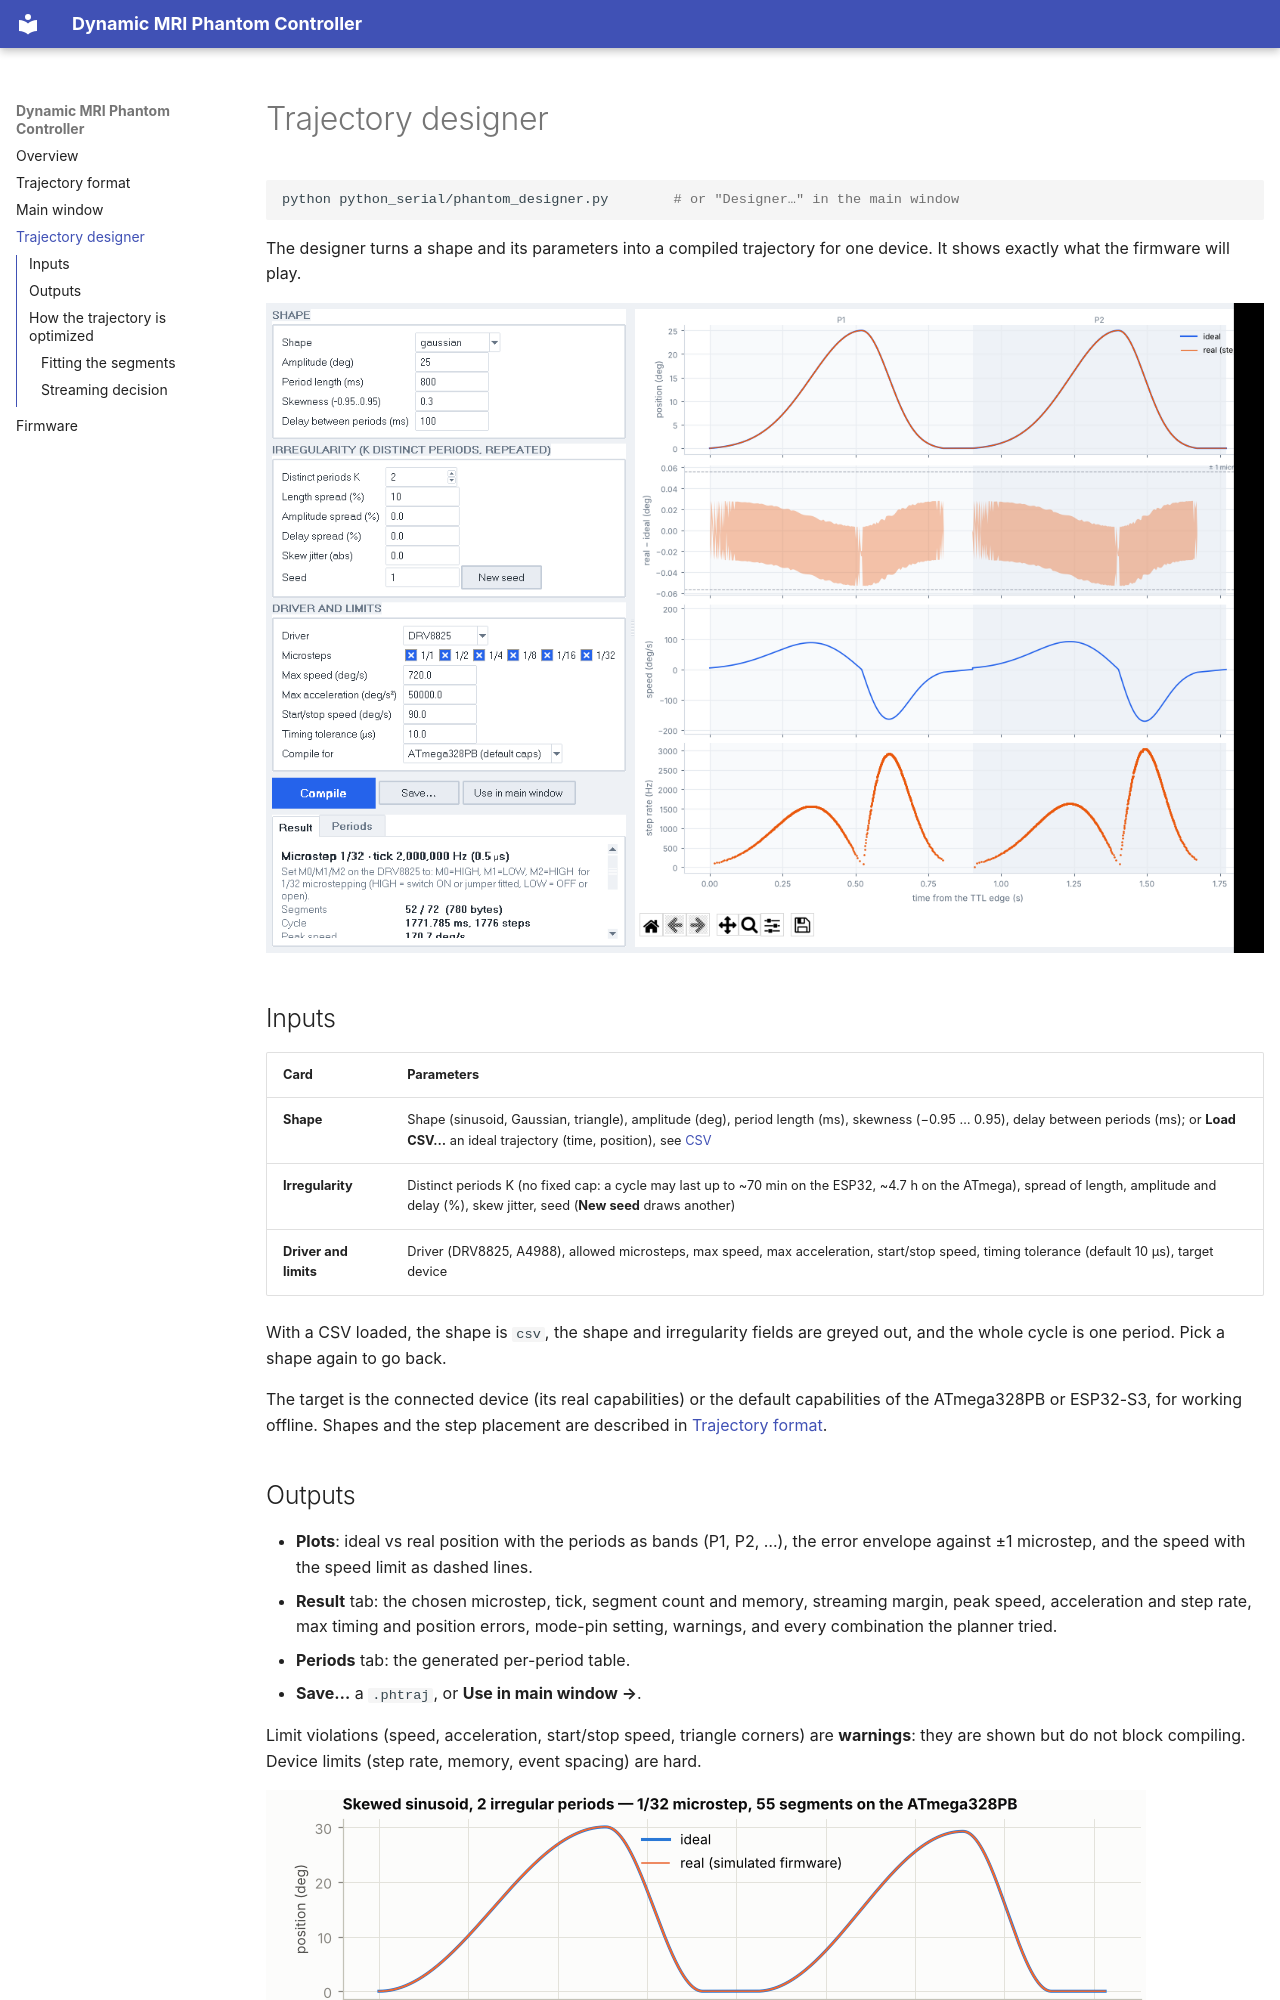

repository: hakkelt/DynamicMriPhantom · page: designer/index.html · generator: mkdocs

# Trajectory designer

```bash
python python_serial/phantom_designer.py        # or "Designer…" in the main window
```

The designer turns a shape and its parameters into a compiled trajectory for
one device. It shows exactly what the firmware will play.

![Trajectory designer](img/gui_designer.png)

## Inputs

| Card | Parameters |
|---|---|
| **Shape** | Shape (sinusoid, Gaussian, triangle), amplitude (deg), period length (ms), skewness (−0.95 … 0.95), delay between periods (ms); or **Load CSV…** an ideal trajectory (time, position), see [CSV](trajectory.md#ideal-trajectory-from-a-csv) |
| **Irregularity** | Distinct periods K (no fixed cap: a cycle may last up to ~70 min on the ESP32, ~4.7 h on the ATmega), spread of length, amplitude and delay (%), skew jitter, seed (**New seed** draws another) |
| **Driver and limits** | Driver (DRV8825, A4988), allowed microsteps, max speed, max acceleration, start/stop speed, timing tolerance (default 10 µs), target device |

With a CSV loaded, the shape is `csv`, the shape and irregularity fields are
greyed out, and the whole cycle is one period. Pick a shape again to go back.

The target is the connected device (its real capabilities) or the default
capabilities of the ATmega328PB or ESP32-S3, for working offline. Shapes and
the step placement are described in [Trajectory format](trajectory.md).

## Outputs

- **Plots**: ideal vs real position with the periods as bands (P1, P2, …),
  the error envelope against ±1 microstep, and the speed with the speed limit
  as dashed lines.
- **Result** tab: the chosen microstep, tick, segment count and memory,
  streaming margin, peak speed, acceleration and step rate, max timing and
  position errors, mode-pin setting, warnings, and every combination the
  planner tried.
- **Periods** tab: the generated per-period table.
- **Save…** a `.phtraj`, or **Use in main window →**.

Limit violations (speed, acceleration, start/stop speed, triangle corners) are
**warnings**: they are shown but do not block compiling. Device limits (step
rate, memory, event spacing) are hard.

![Designer output for an irregular skewed sinusoid](img/design_example.png)
